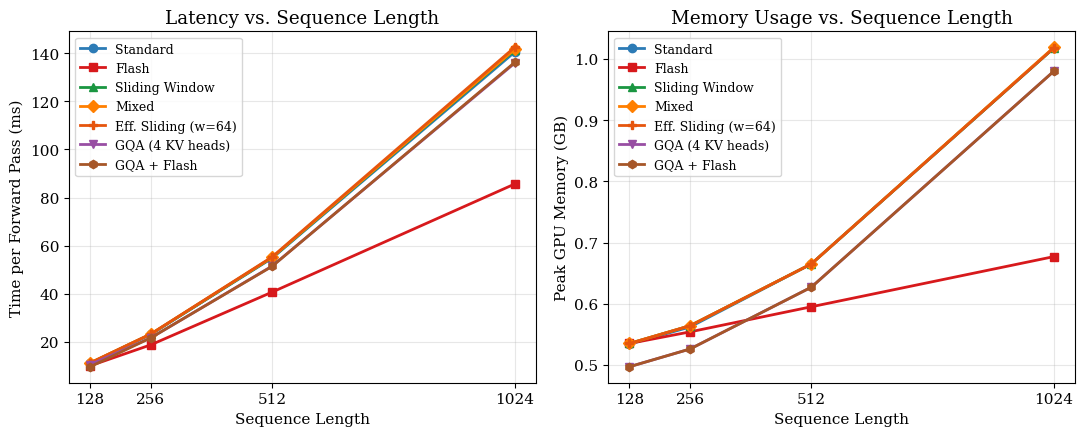
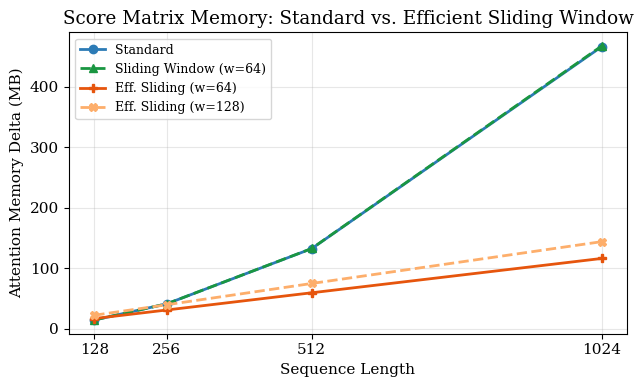
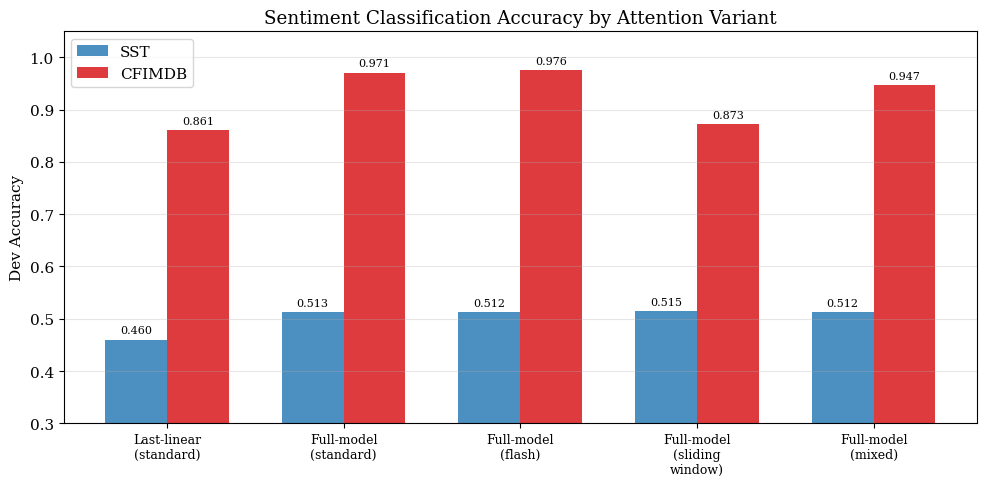

Recreate these plots in Python, in order.
import matplotlib.pyplot as plt
import matplotlib
import numpy as np
import os

matplotlib.rcParams.update({'font.size': 11, 'font.family': 'serif'})
os.makedirs('figures', exist_ok=True)

# ── Benchmark data ────────────────────────────────────────────────────────────
seq_lens = [128, 256, 512, 1024]

time_ms = {
    'Standard':              [11.1, 23.2, 54.8, 140.4],
    'Flash':                 [10.1, 18.8, 40.7,  85.6],
    'Sliding Window':        [11.2, 23.2, 55.0, 141.2],
    'Mixed':                 [11.3, 23.3, 55.1, 141.5],
    'Eff. Sliding (w=64)':   [11.3, 23.3, 55.3, 142.4],
    'GQA (4 KV heads)':      [10.6, 21.7, 51.5, 135.8],
    'GQA + Flash':           [ 9.7, 21.7, 51.4, 136.1],
}

memory_gb = {
    'Standard':              [0.534, 0.562, 0.665, 1.018],
    'Flash':                 [0.535, 0.554, 0.595, 0.677],
    'Sliding Window':        [0.535, 0.564, 0.665, 1.018],
    'Mixed':                 [0.535, 0.564, 0.665, 1.019],
    'Eff. Sliding (w=64)':   [0.535, 0.564, 0.665, 1.018],
    'GQA (4 KV heads)':      [0.497, 0.526, 0.627, 0.980],
    'GQA + Flash':           [0.497, 0.526, 0.627, 0.980],
}

# Attention-only memory delta (MB) — isolates the score matrix footprint
attn_only_delta_mb = {
    'Standard':              [ 14.2,  41.0, 132.4, 466.6],
    'Sliding Window (w=64)': [ 14.2,  41.0, 132.6, 467.7],
    'Eff. Sliding (w=64)':   [ 16.6,  30.8,  59.3, 116.1],
    'Eff. Sliding (w=128)':  [ 22.1,  39.5,  74.7, 143.9],
}

colors = {
    'Standard':              '#2c7bb6',
    'Flash':                 '#d7191c',
    'Sliding Window':        '#1a9641',
    'Sliding Window (w=64)': '#1a9641',
    'Mixed':                 '#ff7f00',
    'Eff. Sliding (w=64)':   '#e6550d',
    'Eff. Sliding (w=128)':  '#fdae6b',
    'GQA (4 KV heads)':      '#984ea3',
    'GQA + Flash':           '#a65628',
}
markers = {
    'Standard': 'o', 'Flash': 's', 'Sliding Window': '^',
    'Sliding Window (w=64)': '^', 'Mixed': 'D',
    'Eff. Sliding (w=64)': 'P', 'Eff. Sliding (w=128)': 'X',
    'GQA (4 KV heads)': 'v', 'GQA + Flash': 'h',
}

# ── Plot 1: Benchmark line plots ──────────────────────────────────────────────
fig, (ax1, ax2) = plt.subplots(1, 2, figsize=(11, 4.5))

for name in time_ms:
    ax1.plot(seq_lens, time_ms[name], label=name,
             color=colors[name], marker=markers[name],
             linewidth=2, markersize=6)
ax1.set_xlabel('Sequence Length')
ax1.set_ylabel('Time per Forward Pass (ms)')
ax1.set_title('Latency vs. Sequence Length')
ax1.set_xticks(seq_lens)
ax1.legend(fontsize=9)
ax1.grid(True, alpha=0.3)

for name in memory_gb:
    ax2.plot(seq_lens, memory_gb[name], label=name,
             color=colors[name], marker=markers[name],
             linewidth=2, markersize=6)
ax2.set_xlabel('Sequence Length')
ax2.set_ylabel('Peak GPU Memory (GB)')
ax2.set_title('Memory Usage vs. Sequence Length')
ax2.set_xticks(seq_lens)
ax2.legend(fontsize=9)
ax2.grid(True, alpha=0.3)

plt.tight_layout()
plt.savefig('figures/benchmark.pdf', bbox_inches='tight', dpi=150)
plt.savefig('figures/benchmark.png', bbox_inches='tight', dpi=150)
plt.close()
print("Saved figures/benchmark.pdf + .png")

# ── Plot 1b: Attention-only memory delta ──────────────────────────────────────
fig, ax = plt.subplots(figsize=(6.5, 4))
ls_map = {
    'Standard':              '-',
    'Sliding Window (w=64)': '--',
    'Eff. Sliding (w=64)':   '-',
    'Eff. Sliding (w=128)':  '--',
}
for name, deltas in attn_only_delta_mb.items():
    ax.plot(seq_lens, deltas, label=name,
            color=colors[name], marker=markers[name],
            linestyle=ls_map[name], linewidth=2, markersize=6)
ax.set_xlabel('Sequence Length')
ax.set_ylabel('Attention Memory Delta (MB)')
ax.set_title('Score Matrix Memory: Standard vs. Efficient Sliding Window')
ax.set_xticks(seq_lens)
ax.legend(fontsize=9)
ax.grid(True, alpha=0.3)
plt.tight_layout()
plt.savefig('figures/attn_memory.pdf', bbox_inches='tight', dpi=150)
plt.savefig('figures/attn_memory.png', bbox_inches='tight', dpi=150)
plt.close()
print("Saved figures/attn_memory.pdf + .png")

# ── Plot 2: CFIMDB + SST bar chart ────────────────────────────────────────────
variants     = ['Last-linear\n(standard)', 'Full-model\n(standard)', 'Full-model\n(flash)',
                'Full-model\n(sliding\nwindow)', 'Full-model\n(mixed)']
sst_acc      = [0.460, 0.513, 0.512, 0.515, 0.512]
cfimdb_acc   = [0.861, 0.971, 0.976, 0.873, 0.947]

x = np.arange(len(variants))
width = 0.35

fig, ax = plt.subplots(figsize=(10, 5))
bars1 = ax.bar(x - width/2, sst_acc,    width, label='SST',    color='#2c7bb6', alpha=0.85)
bars2 = ax.bar(x + width/2, cfimdb_acc, width, label='CFIMDB', color='#d7191c', alpha=0.85)

ax.set_ylabel('Dev Accuracy')
ax.set_title('Sentiment Classification Accuracy by Attention Variant')
ax.set_xticks(x)
ax.set_xticklabels(variants, fontsize=9)
ax.set_ylim(0.3, 1.05)
ax.legend()
ax.grid(True, axis='y', alpha=0.3)

# Value labels on bars
for bar in bars1:
    ax.annotate(f'{bar.get_height():.3f}',
                xy=(bar.get_x() + bar.get_width()/2, bar.get_height()),
                xytext=(0, 3), textcoords='offset points',
                ha='center', va='bottom', fontsize=8)
for bar in bars2:
    ax.annotate(f'{bar.get_height():.3f}',
                xy=(bar.get_x() + bar.get_width()/2, bar.get_height()),
                xytext=(0, 3), textcoords='offset points',
                ha='center', va='bottom', fontsize=8)

plt.tight_layout()
plt.savefig('figures/sentiment_accuracy.pdf', bbox_inches='tight', dpi=150)
plt.savefig('figures/sentiment_accuracy.png', bbox_inches='tight', dpi=150)
plt.close()
print("Saved figures/sentiment_accuracy.pdf + .png")
